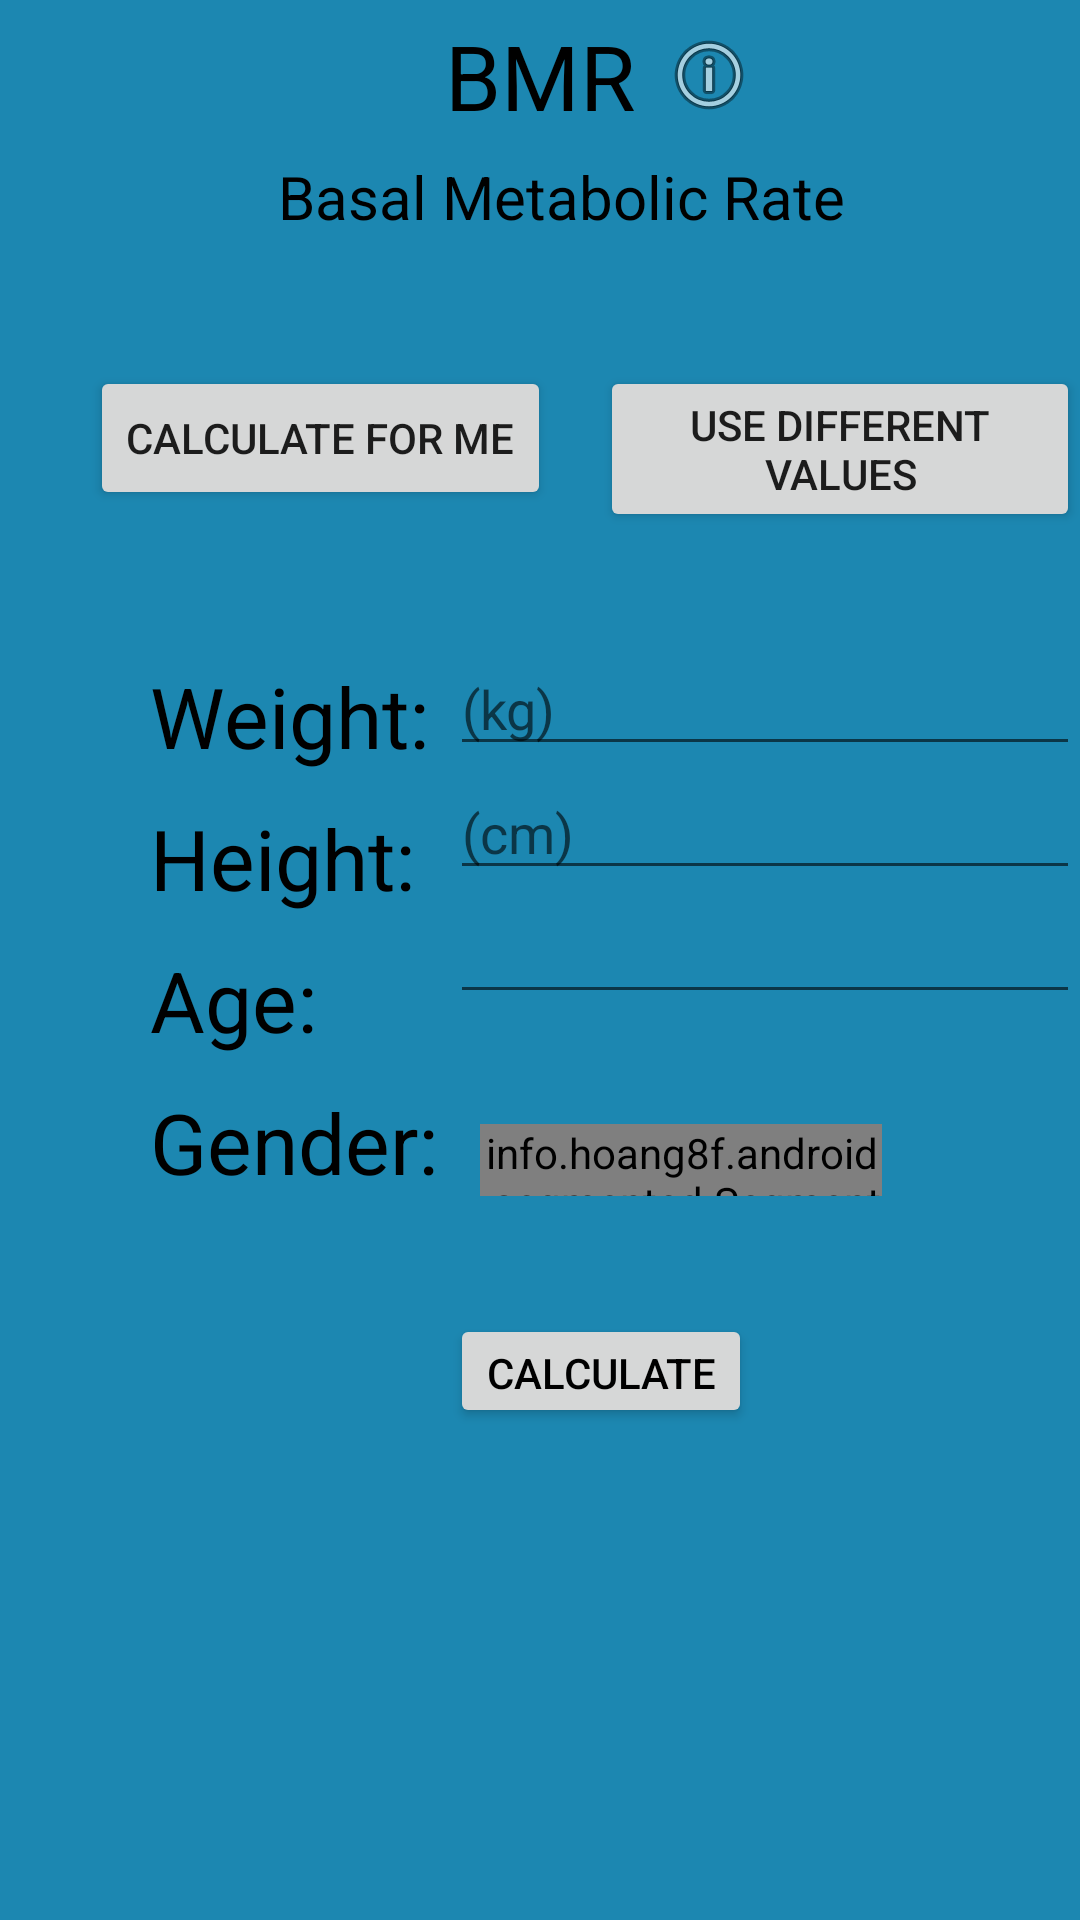

Produce the Android XML layout that renders to this screen, including the resource entries it uses.
<!-- AndroidManifest.xml: application theme AppTheme -->
<!-- res/layout/activity_bmr.xml -->
<?xml version="1.0" encoding="utf-8"?>
<RelativeLayout xmlns:android="http://schemas.android.com/apk/res/android"
    xmlns:app="http://schemas.android.com/apk/res-auto"
    xmlns:tools="http://schemas.android.com/tools"
    android:layout_width="match_parent"
    android:layout_height="match_parent"
    android:background="#1C87B1"
    android:orientation="vertical"
    tools:context=".bmiActivity">

    <ImageView
        android:id="@+id/imageView"
        android:layout_width="wrap_content"
        android:layout_height="wrap_content"
        android:layout_alignStart="@id/BMR"
        android:layout_alignTop="@id/BMR"
        android:layout_marginStart="72dp"
        android:layout_marginTop="4dp"
        android:contentDescription="@string/InfoBMI"
        app:srcCompat="@android:drawable/ic_menu_info_details" />

    <TextView
        android:id="@+id/BMR"
        android:layout_width="wrap_content"
        android:layout_height="wrap_content"
        android:layout_centerHorizontal="true"
        android:layout_marginStart="0dp"
        android:layout_marginTop="5dp"
        android:text="@string/bmr"
        android:textAlignment="center"
        android:textColor="#000000"
        android:textSize="30sp" />

    <Button
        android:id="@+id/CalculateForMe"
        android:layout_width="wrap_content"
        android:layout_height="wrap_content"
        android:layout_alignTop="@+id/BMR"
        android:layout_marginStart="30dp"
        android:layout_marginTop="117dp"
        android:text="@string/calculate_for_me" />

    <TextView
        android:id="@+id/BasalMetabolicRate"
        android:layout_width="wrap_content"
        android:layout_height="wrap_content"
        android:layout_alignStart="@+id/BMR"
        android:layout_alignTop="@id/BMR"
        android:layout_centerHorizontal="true"
        android:layout_marginStart="-56dp"
        android:layout_marginTop="47dp"
        android:text="@string/basal_metabolic_rate"
        android:textAlignment="center"
        android:textColor="#000000"
        android:textSize="20sp" />

    <Button
        android:id="@+id/UseOtherValues"
        android:layout_width="wrap_content"
        android:layout_height="wrap_content"
        android:layout_marginStart="200dp"
        android:layout_alignTop="@+id/CalculateForMe"
        android:text="@string/use_different_values" />

    <LinearLayout
        android:id="@+id/LinearLayout"
        android:layout_width="match_parent"
        android:layout_height="300dp"
        android:layout_marginTop="210dp"
        android:orientation="vertical"
        tools:visibility="visible">

        <TextView
            android:id="@+id/WeightTV"
            android:layout_width="wrap_content"
            android:layout_height="wrap_content"
            android:layout_marginStart="50dp"
            android:layout_marginTop="10dp"
            android:text="@string/weight"
            android:textColor="#000000"
            android:textSize="28sp" />

        <TextView
            android:id="@+id/HeightTV"
            android:layout_width="wrap_content"
            android:layout_height="wrap_content"
            android:layout_marginStart="50dp"
            android:layout_marginTop="10dp"
            android:text="@string/height2"
            android:textColor="#000000"
            android:textSize="28sp" />

        <TextView
            android:id="@+id/AgeTV"
            android:layout_width="wrap_content"
            android:layout_height="wrap_content"
            android:layout_marginStart="50dp"
            android:layout_marginTop="10dp"
            android:text="@string/age"
            android:textColor="#000000"
            android:textSize="28sp" />

        <TextView
            android:id="@+id/GenderTV"
            android:layout_width="wrap_content"
            android:layout_height="wrap_content"
            android:layout_marginStart="50dp"
            android:layout_marginTop="10dp"
            android:text="@string/gender"
            android:textColor="#000000"
            android:textSize="28sp" />

        <info.hoang8f.android.segmented.SegmentedGroup
            android:id="@+id/GenderSegmented"
            android:layout_width="134dp"
            android:layout_height="24dp"
            android:orientation="horizontal"
            app:sc_border_width="2dp"
            android:layout_marginStart="160dp"
            android:layout_marginTop="-25dp"
            app:sc_checked_text_color="#FFFFFF"
            app:sc_corner_radius="10dp"
            app:sc_tint_color="#1022CD">


            <RadioButton
                android:id="@+id/SegmentedButton1"
                style="@style/RadioButton"
                android:layout_width="wrap_content"
                android:layout_height="wrap_content"
                android:text="@string/male" />

            <RadioButton
                android:id="@+id/SegmentedButton2"
                style="@style/RadioButton"
                android:layout_width="wrap_content"
                android:layout_height="wrap_content"
                android:text="@string/female" />

        </info.hoang8f.android.segmented.SegmentedGroup>

        <EditText
            android:id="@+id/WeightET"
            android:layout_width="wrap_content"
            android:layout_height="wrap_content"
            android:layout_marginStart="150dp"
            android:layout_marginTop="-185dp"
            android:ems="10"
            android:hint="@string/kg"
            android:importantForAutofill="no"
            android:inputType="number"
            android:textColor="#000000" />

        <EditText
            android:id="@+id/HeightET"
            android:layout_width="wrap_content"
            android:layout_height="wrap_content"
            android:layout_marginStart="150dp"
            android:ems="10"
            android:hint="@string/cm"
            android:importantForAutofill="no"
            android:inputType="number"
            android:textColor="#000000" />

        <EditText
            android:id="@+id/AgeET"
            android:layout_width="wrap_content"
            android:layout_height="wrap_content"
            android:layout_marginStart="150dp"
            android:ems="10"
            android:importantForAutofill="no"
            android:inputType="number"
            android:textColor="#000000" />

        <Button
            android:id="@+id/Other_Calc_Button"
            android:layout_width="wrap_content"
            android:layout_height="38dp"
            android:layout_marginStart="150dp"
            android:layout_marginTop="100dp"
            android:text="@string/calculate"
            android:textColor="#000000"
            android:textSize="14sp" />

    </LinearLayout>


    <TextView
        android:id="@+id/YourBMR"
        android:layout_width="383dp"
        android:layout_height="wrap_content"
        android:layout_marginStart="10dp"
        android:layout_marginTop="550dp"
        android:text=""
        android:textColor="#000000"
        android:textSize="28sp" />




</RelativeLayout>
<!-- resources referenced by this layout -->
<resources>
  <string name="InfoBMI">TODO</string>
  <string name="age">Age:</string>
  <string name="basal_metabolic_rate">Basal Metabolic Rate</string>
  <string name="bmr">BMR</string>
  <string name="calculate">Calculate</string>
  <string name="calculate_for_me">Calculate For Me</string>
  <string name="cm">(cm)</string>
  <string name="female">Female</string>
  <string name="gender">Gender:</string>
  <string name="height2">Height:</string>
  <string name="kg">(kg)</string>
  <string name="male">Male</string>
  <string name="use_different_values">Use Different Values</string>
  <string name="weight">Weight:</string>
  <style name="AppTheme" parent="Theme.AppCompat.Light.NoActionBar">
          
          <item name="colorPrimary">#00548C</item>
          <item name="colorPrimaryDark">#00548C</item>
          <item name="colorAccent">@color/colorAccent</item>
      </style>
  <!-- not gathered from this repository: default colours our renderer supplied (Android Studio template values) -->
  <color name="colorAccent">#FF03DAC5</color>
</resources>
